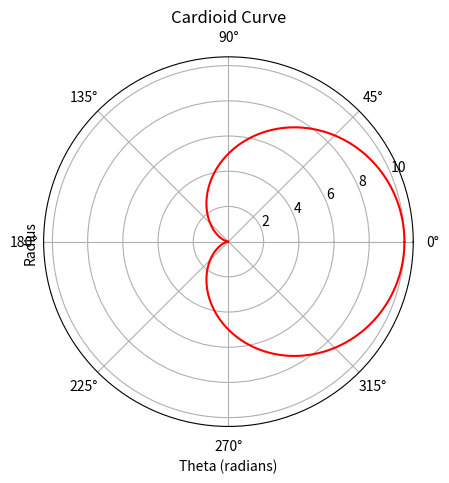

This chart was generated by the following Python code:
# Import necessary libraries
import matplotlib.pyplot as plt
import numpy as np

# Define a range of angles for the polar plot (theta)
# This covers a full circle with high resolution for a smooth curve
theta = np.arange(0, 2 * np.pi, 0.01)

# Calculate the radius values using the equation: r = 5 + 5 * cos(theta)
# This equation defines a cardioid curve with a heart-like shape
r = 5 + 5 * np.cos(theta)

# Create the polar plot with a red line
plt.polar(theta, r, 'r-')  # Connects the corresponding theta and r points as a red line

# Add a title and labels for clarity
plt.title('Cardioid Curve')
plt.xlabel('Theta (radians)')
plt.ylabel('Radius')

# Display the plot for user interaction
plt.show()

